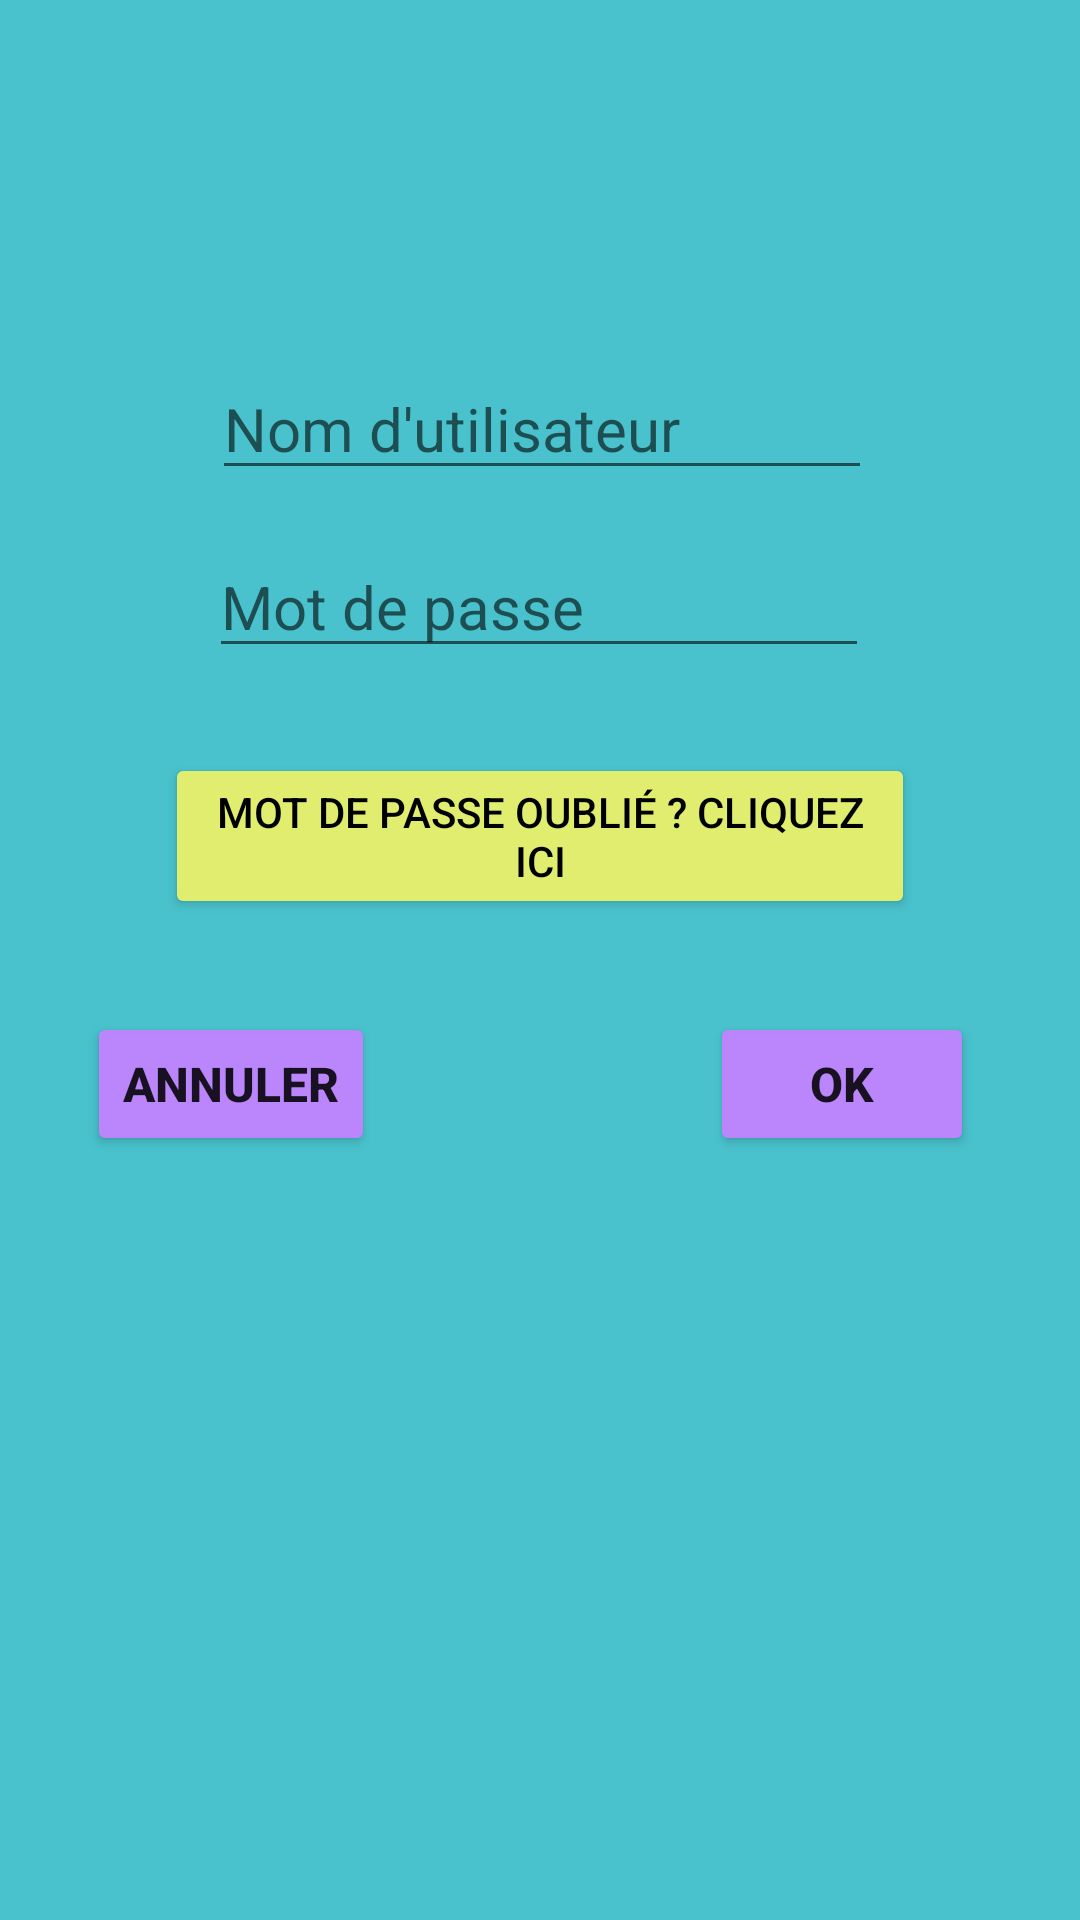

Produce the Android XML layout that renders to this screen, including the resource entries it uses.
<!-- AndroidManifest.xml: application theme Theme.SuiviParentalDabsence -->
<!-- res/layout/activity_main3.xml -->
<?xml version="1.0" encoding="utf-8"?>
<androidx.constraintlayout.widget.ConstraintLayout xmlns:android="http://schemas.android.com/apk/res/android"
    xmlns:app="http://schemas.android.com/apk/res-auto"
    xmlns:tools="http://schemas.android.com/tools"
    android:layout_width="match_parent"
    android:layout_height="match_parent"
    android:background="#49C2CD"
    tools:context=".MainActivity3">

    <LinearLayout
        android:layout_width="409dp"
        android:layout_height="350dp"
        android:orientation="vertical"
        app:layout_constraintBottom_toBottomOf="parent"
        app:layout_constraintEnd_toEndOf="parent"
        app:layout_constraintStart_toStartOf="parent"
        app:layout_constraintTop_toTopOf="parent"
        app:layout_constraintVertical_bias="0.367">

        <androidx.constraintlayout.widget.ConstraintLayout
            android:layout_width="match_parent"
            android:layout_height="70dp">

            <EditText
                android:id="@+id/login"
                android:layout_width="220dp"
                android:layout_height="wrap_content"
                android:drawableStart="@drawable/ic_baseline_person_24"
                android:drawablePadding="12dp"
                android:ems="10"
                android:gravity="left"
                android:hint="Nom d'utilisateur"
                android:inputType="textPersonName"
                android:textSize="20sp"
                app:layout_constraintBottom_toBottomOf="parent"
                app:layout_constraintEnd_toEndOf="parent"
                app:layout_constraintHorizontal_bias="0.5"
                app:layout_constraintStart_toStartOf="parent"
                app:layout_constraintTop_toTopOf="parent" />
        </androidx.constraintlayout.widget.ConstraintLayout>

        <androidx.constraintlayout.widget.ConstraintLayout
            android:layout_width="match_parent"
            android:layout_height="70dp">

            <EditText
                android:id="@+id/pass"
                android:layout_width="220dp"
                android:layout_height="wrap_content"
                android:drawableStart="@drawable/ic_baseline_https_24"
                android:drawablePadding="12dp"
                android:ems="10"
                android:gravity="left"
                android:hint="Mot de passe"
                android:inputType="textPersonName"
                android:textSize="20sp"
                app:layout_constraintBottom_toBottomOf="parent"
                app:layout_constraintEnd_toEndOf="parent"
                app:layout_constraintHorizontal_bias="0.496"
                app:layout_constraintStart_toStartOf="parent"
                app:layout_constraintTop_toTopOf="parent"
                app:layout_constraintVertical_bias="0.09" />
        </androidx.constraintlayout.widget.ConstraintLayout>

        <androidx.constraintlayout.widget.ConstraintLayout
            android:layout_width="match_parent"
            android:layout_height="60dp">

            <Button
                android:id="@+id/bOublier"
                android:layout_width="250dp"
                android:layout_height="wrap_content"
                android:backgroundTint="#E1ED6E"
                android:onClick="Oublier"
                android:text="Mot de passe oublié ? Cliquez ici"
                android:textColor="@color/black"
                app:layout_constraintBottom_toBottomOf="parent"
                app:layout_constraintEnd_toEndOf="parent"
                app:layout_constraintHorizontal_bias="0.496"
                app:layout_constraintStart_toStartOf="parent"
                app:layout_constraintTop_toTopOf="parent"
                app:layout_constraintVertical_bias="1.0" />
        </androidx.constraintlayout.widget.ConstraintLayout>

        <androidx.constraintlayout.widget.ConstraintLayout
            android:layout_width="match_parent"
            android:layout_height="110dp"
            app:layout_constraintEnd_toEndOf="parent"
            app:layout_constraintHorizontal_bias="0.5"
            app:layout_constraintStart_toEndOf="@+id/constraintLayout">

            <LinearLayout
                android:layout_width="407dp"
                android:layout_height="110dp"
                android:orientation="horizontal"
                app:layout_constraintBottom_toBottomOf="parent"
                app:layout_constraintEnd_toEndOf="parent"
                app:layout_constraintStart_toStartOf="parent"
                app:layout_constraintTop_toTopOf="parent">

                <androidx.constraintlayout.widget.ConstraintLayout
                    android:layout_width="200dp"
                    android:layout_height="match_parent">

                    <Button
                        android:id="@+id/bAnnuler3"
                        android:layout_width="wrap_content"
                        android:layout_height="wrap_content"
                        android:backgroundTint="@color/purple_200"
                        android:text="Annuler"
                        android:textSize="16sp"
                        android:textStyle="bold"
                        app:layout_constraintBottom_toBottomOf="parent"
                        app:layout_constraintEnd_toEndOf="parent"
                        app:layout_constraintHorizontal_bias="0.5"
                        app:layout_constraintStart_toStartOf="parent"
                        app:layout_constraintTop_toTopOf="parent" />
                </androidx.constraintlayout.widget.ConstraintLayout>

                <androidx.constraintlayout.widget.ConstraintLayout
                    android:layout_width="match_parent"
                    android:layout_height="match_parent">

                    <Button
                        android:id="@+id/bOK3"
                        android:layout_width="wrap_content"
                        android:layout_height="wrap_content"
                        android:backgroundTint="@color/purple_200"
                        android:text="OK"
                        android:textSize="16sp"
                        android:textStyle="bold"
                        app:layout_constraintBottom_toBottomOf="parent"
                        app:layout_constraintEnd_toEndOf="parent"
                        app:layout_constraintHorizontal_bias="0.5"
                        app:layout_constraintStart_toStartOf="parent"
                        app:layout_constraintTop_toTopOf="parent" />
                </androidx.constraintlayout.widget.ConstraintLayout>
            </LinearLayout>
        </androidx.constraintlayout.widget.ConstraintLayout>

    </LinearLayout>

</androidx.constraintlayout.widget.ConstraintLayout>
<!-- resources referenced by this layout -->
<resources>
  <color name="black">#FF000000</color>
  <color name="purple_200">#FFBB86FC</color>
  <style name="Theme.SuiviParentalDabsence" parent="Theme.MaterialComponents.DayNight.DarkActionBar">
          
          <item name="colorPrimary">@color/purple_500</item>
          <item name="colorPrimaryVariant">@color/purple_700</item>
          <item name="colorOnPrimary">@color/white</item>
          
          <item name="colorSecondary">@color/teal_200</item>
          <item name="colorSecondaryVariant">@color/teal_700</item>
          <item name="colorOnSecondary">@color/black</item>
          
          <item name="android:statusBarColor" tools:targetApi="l">?attr/colorPrimaryVariant</item>
          
      </style>
  <color name="purple_500">#FF6200EE</color>
  <color name="purple_700">#FF3700B3</color>
  <color name="white">#FFFFFFFF</color>
  <color name="teal_200">#FF03DAC5</color>
  <color name="teal_700">#FF018786</color>
</resources>
